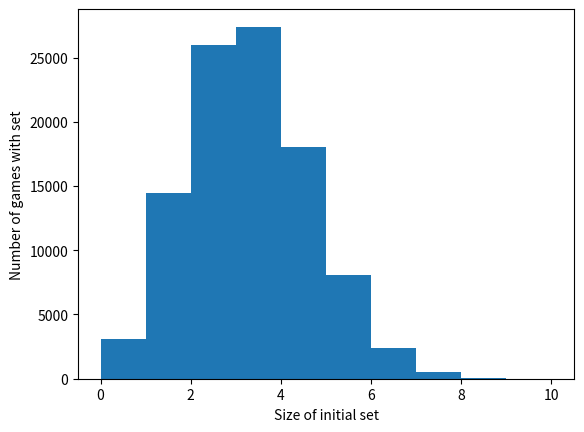

Python code for this plot:
import random
import matplotlib.pyplot as plt

class Card:
	def __init__(self, color, shape, number, shading):
		self.color = color
		self.shape = shape
		self.number = number
		self.shading = shading
	
	def __repr__(self):
		return self.color + self.shape + self.number + self.shading

def is_set(card0, card1, card2):
	color_all_same = card0.color == card1.color and card2.color == card0.color
	color_all_diff = card0.color != card1.color and card2.color != card0.color and card1.color != card2.color
	if not (color_all_same or color_all_diff):
		return False
	shape_all_same = card0.shape == card1.shape and card2.shape == card0.shape
	shape_all_diff = card0.shape != card1.shape and card2.shape != card0.shape and card1.shape != card2.shape
	if not (shape_all_same or shape_all_diff):
		return False
	number_all_same = card0.number == card1.number and card2.number == card0.number
	number_all_diff = card0.number != card1.number and card2.number != card0.number and card1.number != card2.number
	if not (number_all_same or number_all_diff):
		return False
	shading_all_same = card0.shading == card1.shading and card2.shading == card0.shading
	shading_all_diff = card0.shading != card1.shading and card2.shading != card0.shading and card1.shading != card2.shading
	if not (shading_all_same or shading_all_diff):
		return False
	return True

class Game:
	def __init__(self):
		self.deck = []
		for color in 'RPG':
			for shape in 'ODF':
				for number in '123':
					for shading in 'NSF':
						card = Card(color, shape, number, shading)
						self.deck.append(card)
		random.shuffle(self.deck)
		self.board = []
		for i in range(12):
			self.board.append(self.deck.pop(0))		

	def print_board(self):
		print(" ".join([repr(x) for x in self.board[:4]]))
		print(" ".join([repr(x) for x in self.board[4:8]]))
		print(" ".join([repr(x) for x in self.board[8:]]))

	def find_sets(self):
		counter = 0
		for i in range(len(self.board)):
			for j in range(i + 1, len(self.board)):
				for k in range(j + 1, len(self.board)):
					if is_set(self.board[i], self.board[j], self.board[k]):
						counter += 1
		return counter


def main():
	c0 = Card('R', 'O', '2', 'N')
	c1 = Card('P', 'D', '1', 'F')
	c2 = Card('G', 'F', '3', 'S')
	c3 = Card('G', 'F', '2', 'S')
	print("Is set? ", is_set(c0,c1,c2))
	print("Is set? ", is_set(c0,c1,c3))

	n_games = 100000
	sets = []
	sum_sets = 0
	for i in range(n_games):
		game = Game()
		sets.append(game.find_sets())
	print("Avg:", sum(sets) / n_games)
	for i in range(min(sets), max(sets) + 1):
		print("%i\t%6.3f%%" % (i, 100 * sets.count(i) / n_games))

	plt.hist(sets, bins=10)
	plt.xlabel('Size of initial set')
	plt.ylabel('Number of games with set')
	plt.show()

if __name__ == "__main__":
	main()